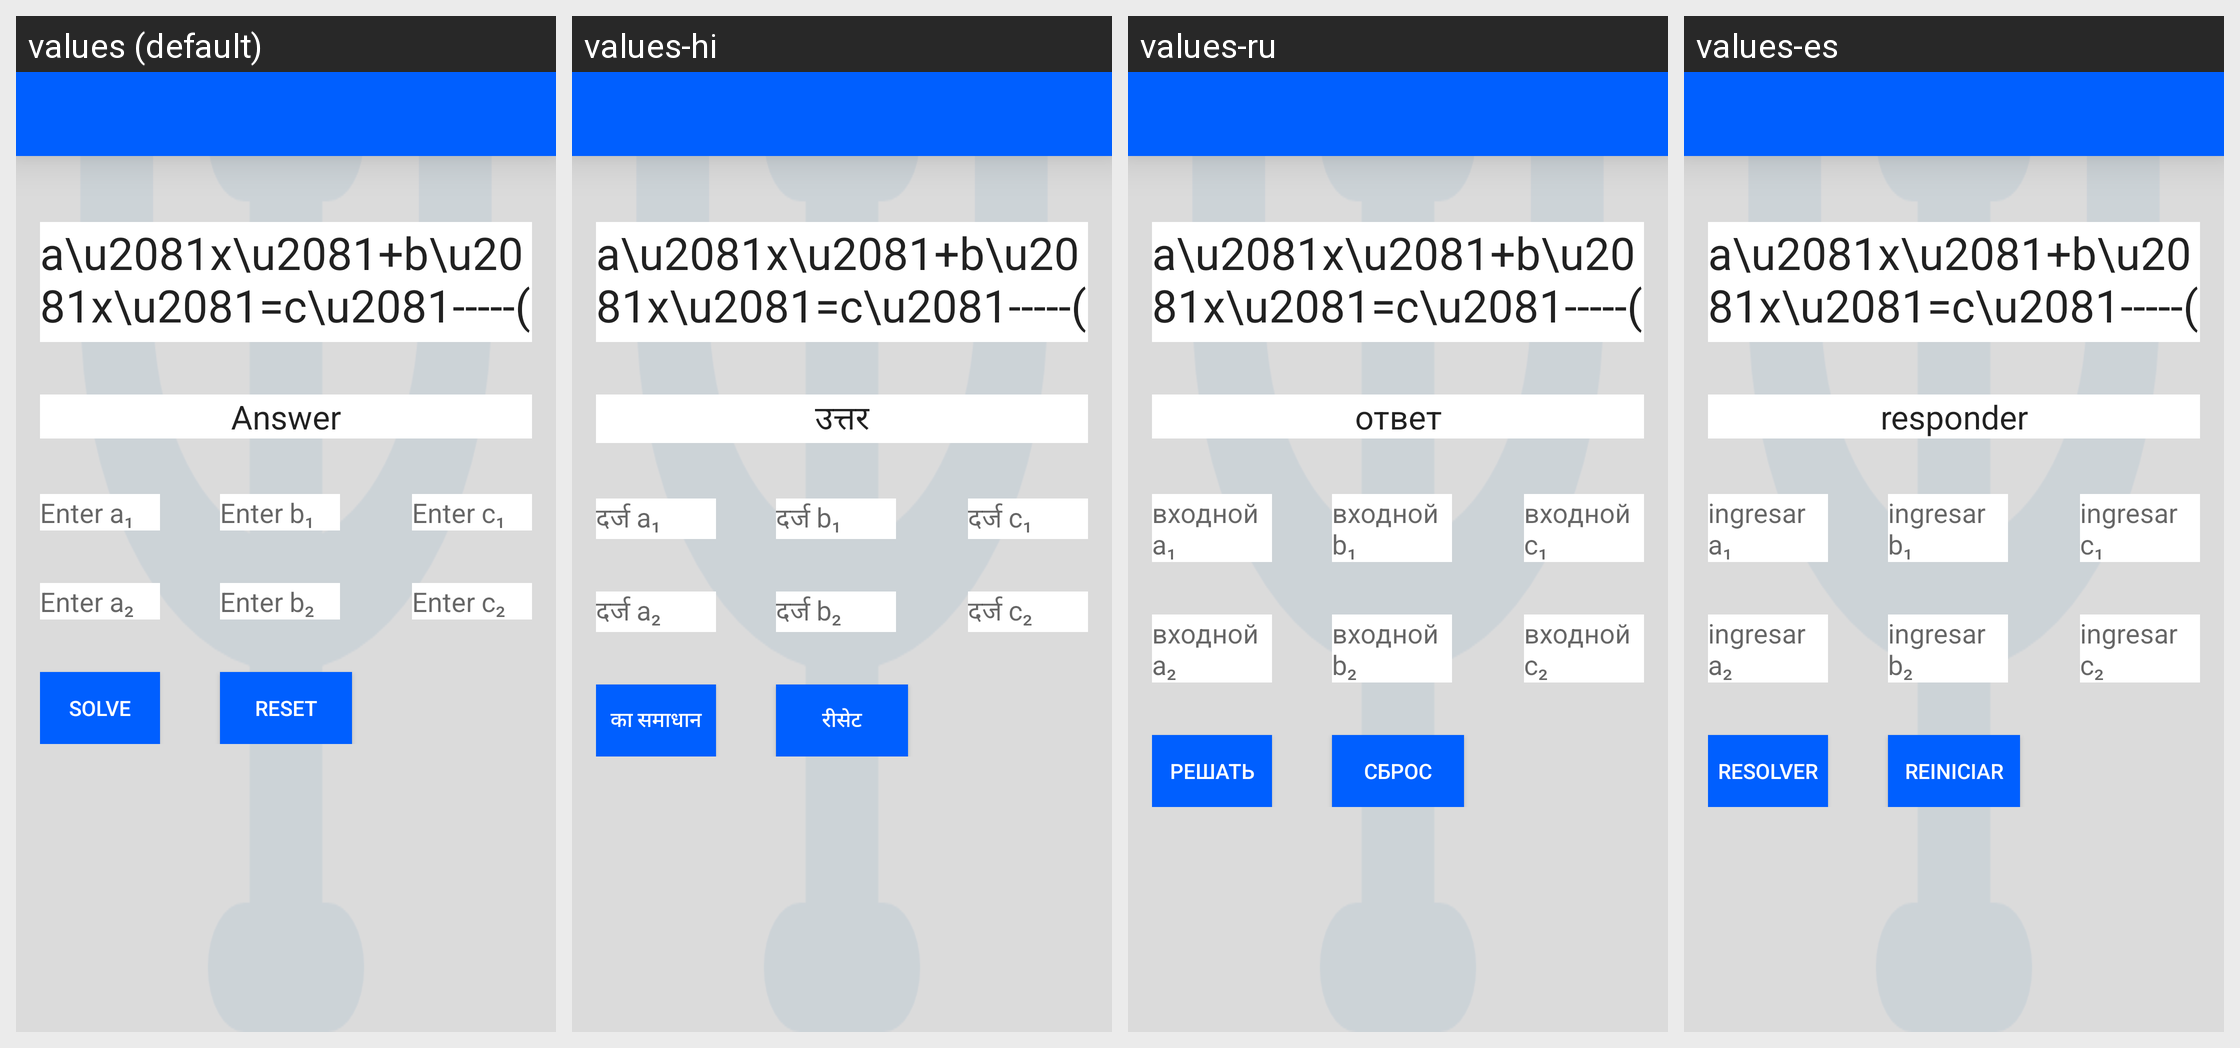

Translations of the strings shown on this Android screen, per locale in the grid:
Android screen res/layout/activity_simul1.xml rendered under 4 locales, left to right: values (default), values-hi, values-ru, values-es. Device: Nexus 5 (rendered at 1080×1920; each locale shown at half size, 540×960, under a caption strip naming it); theme AppTheme.
Other locales in the repository, not shown: values-de, values-fr, values-it, values-zh.
Strings drawn on this screen, with the default value and each locale's value (text and hints the layout hard-codes, and strings that could not be matched under every locale, appear in the picture but are not listed):

answer
  values: Answer
  values-hi: उत्तर
  values-ru: ответ
  values-es: responder

entera1
  values: Enter a₁
  values-hi: दर्ज a₁
  values-ru: входной a₁
  values-es: ingresar a₁

entera2
  values: Enter a₂
  values-hi: दर्ज a₂
  values-ru: входной a₂
  values-es: ingresar a₂

enterc2
  values: Enter c₂
  values-hi: दर्ज c₂
  values-ru: входной c₂
  values-es: ingresar c₂

reset
  values: Reset
  values-hi: रीसेट
  values-ru: сброс
  values-es: Reiniciar

solve
  values: Solve
  values-hi: का समाधान
  values-ru: решать
  values-es: resolver

enterb1
  values: Enter b₁
  values-hi: दर्ज b₁
  values-ru: входной b₁
  values-es: ingresar b₁

enterb2
  values: Enter b₂
  values-hi: दर्ज b₂
  values-ru: входной b₂
  values-es: ingresar b₂

enterc1
  values: Enter c₁
  values-hi: दर्ज c₁
  values-ru: входной c₁
  values-es: ingresar c₁
